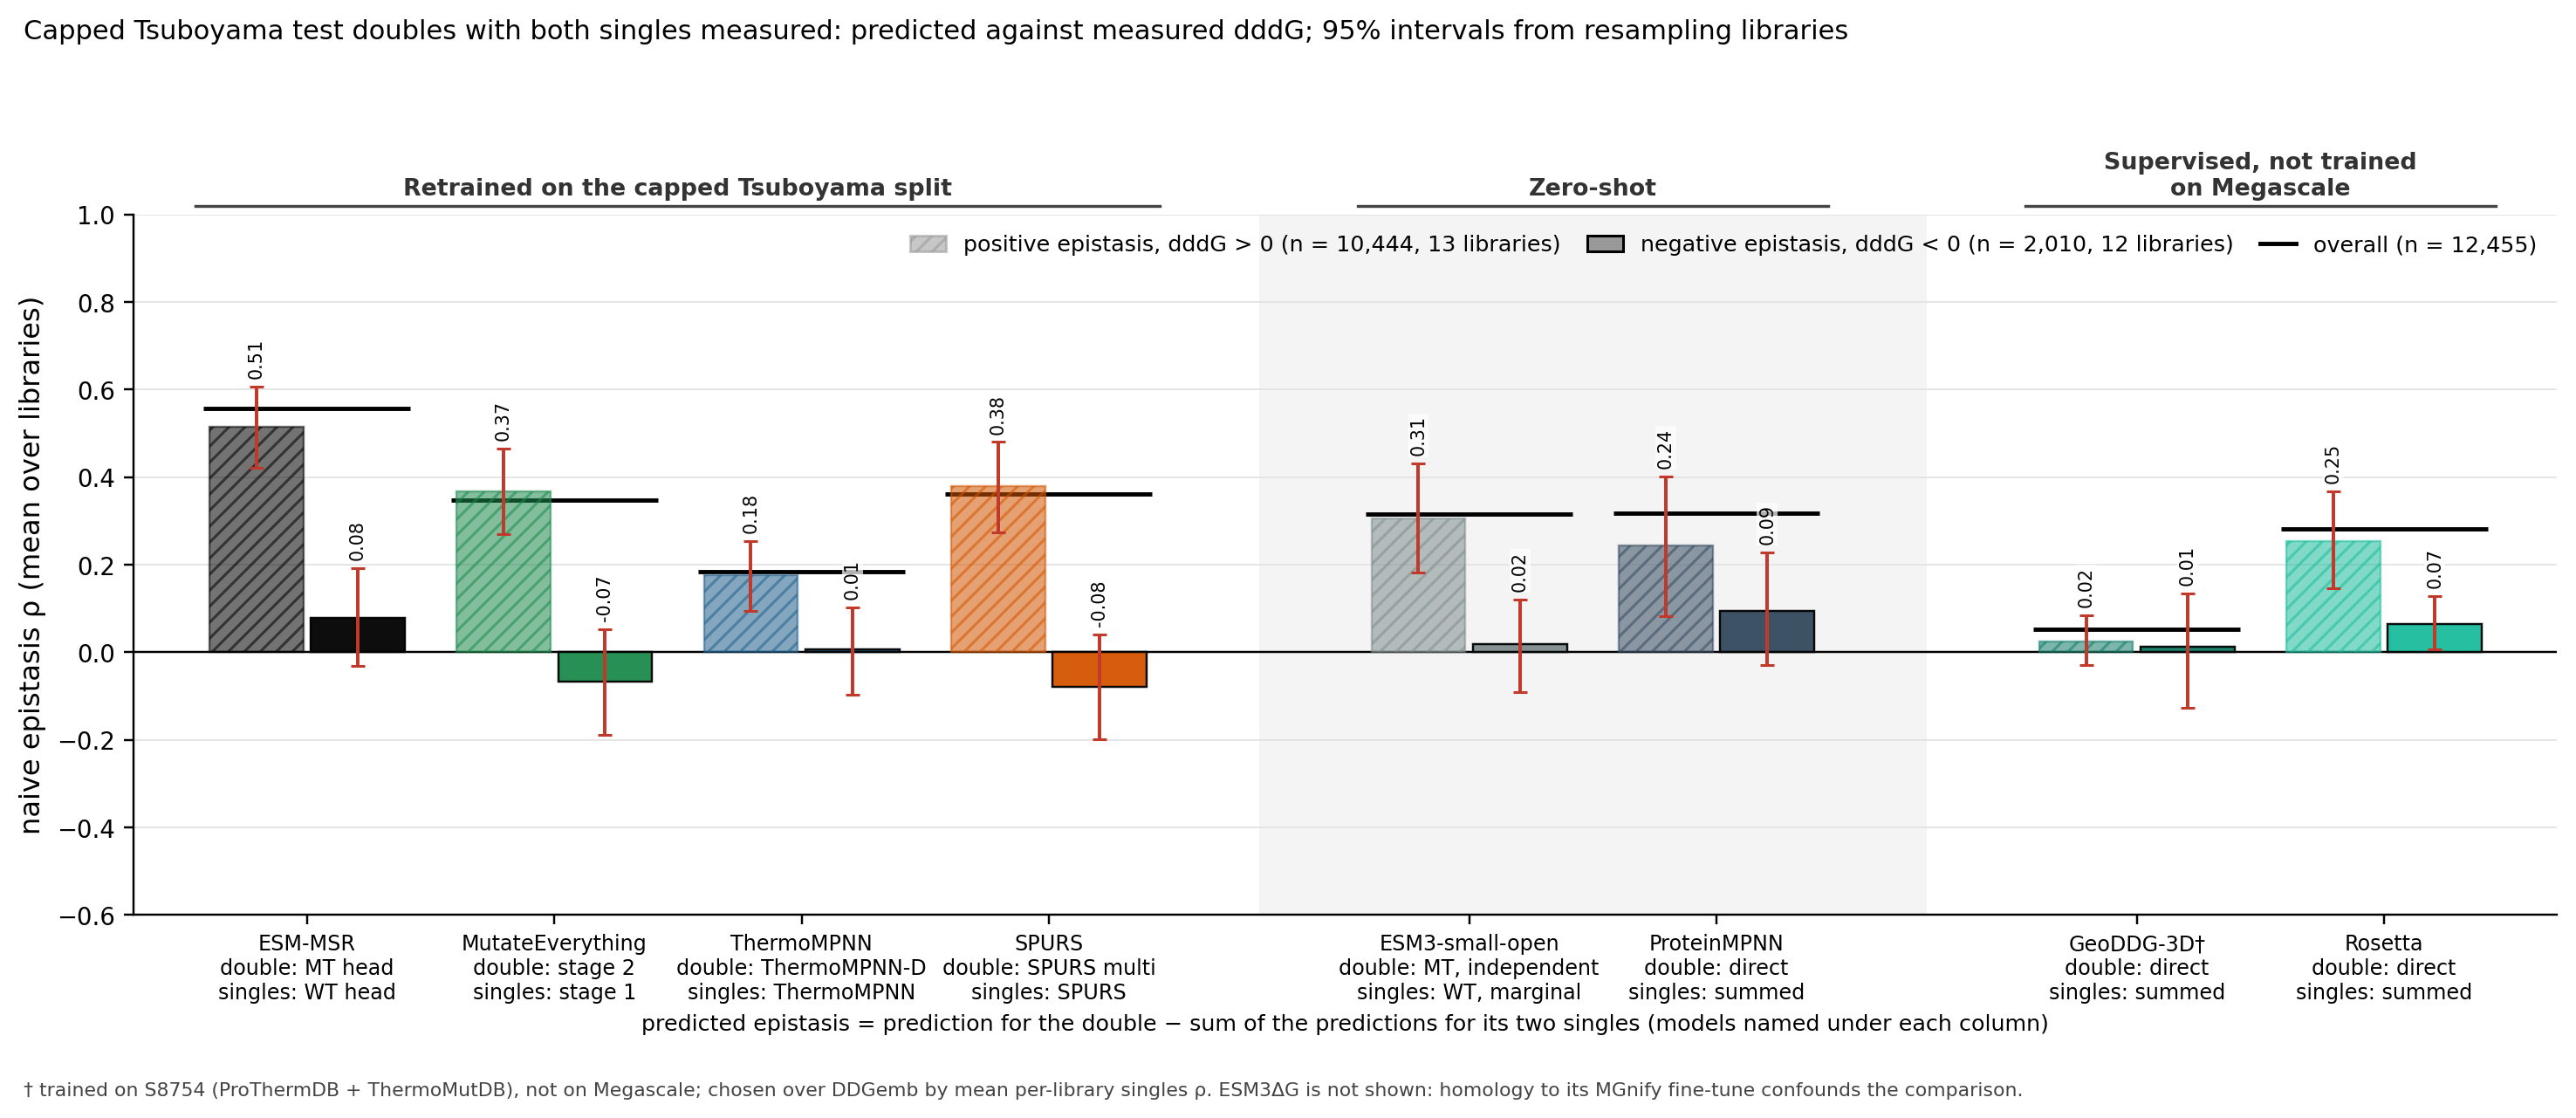

Values plotted in this chart, from the file beside it:
column, key, subset, value, lo, hi, n_libraries, n_variants
ESM-MSR, msr:epi, positive, 0.5140, 0.4211, 0.6059, 13, 10444
ESM-MSR, msr:epi, negative, 0.0780, -0.0304, 0.1923, 12, 2010
MutateEverything, me2:epi, positive, 0.3680, 0.2699, 0.4661, 13, 10444
MutateEverything, me2:epi, negative, -0.0677, -0.1896, 0.0530, 12, 2010
ThermoMPNN, tmpnnd:epi, positive, 0.1765, 0.0940, 0.2538, 13, 10444
ThermoMPNN, tmpnnd:epi, negative, 0.0073, -0.0964, 0.1018, 12, 2010
SPURS, spursm:epi, positive, 0.3788, 0.2747, 0.4801, 13, 10444
SPURS, spursm:epi, negative, -0.0789, -0.1986, 0.0407, 12, 2010
ESM3-small-open, esm3:epi, positive, 0.3059, 0.1827, 0.4305, 13, 10444
ESM3-small-open, esm3:epi, negative, 0.0192, -0.0909, 0.1212, 12, 2010
ProteinMPNN, pmpnn:epi, positive, 0.2442, 0.0819, 0.4013, 13, 10444
ProteinMPNN, pmpnn:epi, negative, 0.0944, -0.0294, 0.2274, 12, 2010
best other ddG, geoddg:epi, positive, 0.0235, -0.0293, 0.0845, 13, 10444
best other ddG, geoddg:epi, negative, 0.0119, -0.1268, 0.1345, 12, 2010
Rosetta, rosetta:epi, positive, 0.2545, 0.1462, 0.3683, 13, 10444
Rosetta, rosetta:epi, negative, 0.0652, 0.0060, 0.1287, 12, 2010
ESM3-small-open (MT − WT, both independe…, esm3ind:epi, positive, 0.4002, 0.2875, 0.5173, 13, 10444
ESM3-small-open (MT − WT, both independe…, esm3ind:epi, negative, 0.0133, -0.0940, 0.1198, 12, 2010
ESM-MSR, msr:epi, overall, 0.5560, 0.4501, 0.6535, 13, 12455
MutateEverything, me2:epi, overall, 0.3479, 0.2310, 0.4628, 13, 12455
ThermoMPNN, tmpnnd:epi, overall, 0.1837, 0.0854, 0.2781, 13, 12455
SPURS, spursm:epi, overall, 0.3613, 0.2333, 0.4814, 13, 12455
ESM3-small-open, esm3:epi, overall, 0.3148, 0.1904, 0.4372, 13, 12455
ProteinMPNN, pmpnn:epi, overall, 0.3177, 0.1473, 0.4656, 13, 12455
best other ddG, geoddg:epi, overall, 0.0519, -0.0202, 0.1178, 13, 12455
Rosetta, rosetta:epi, overall, 0.2825, 0.1688, 0.4074, 13, 12455
ESM3-small-open (MT − WT, both independe…, esm3ind:epi, overall, 0.4050, 0.2926, 0.5198, 13, 12455
